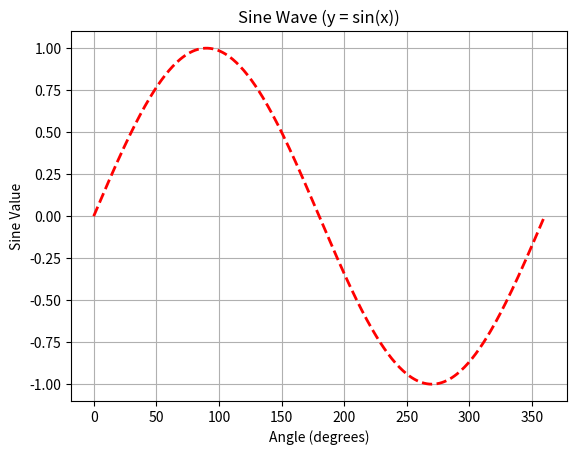

Write the Python code that produced this figure.
"""
        KennedY Walker
        This program is to create a SIN graph
        Date: 11.22.2026  """
import matplotlib.pyplot as plt
import math

 # Creating list for x and y
x = []
y = []
 
 #a sine function
for i in range(0, 361):  # degrees from 0 to 360
     x.append(i)
     y.append(math.sin(math.radians(i)))
 
 # Plot the data
plt.plot(
     x,
     y,
     color="red",      
     linestyle="--",    
     linewidth=2        
     )
 
 # Add title and labels
plt.title("Sine Wave (y = sin(x))")
plt.xlabel("Angle (degrees)")
plt.ylabel("Sine Value")
 
 # Add grid
plt.grid(True)
 
 # Save the plot to a file
plt.savefig("my_plot.png")
 
 # Show the plot
plt.show()
